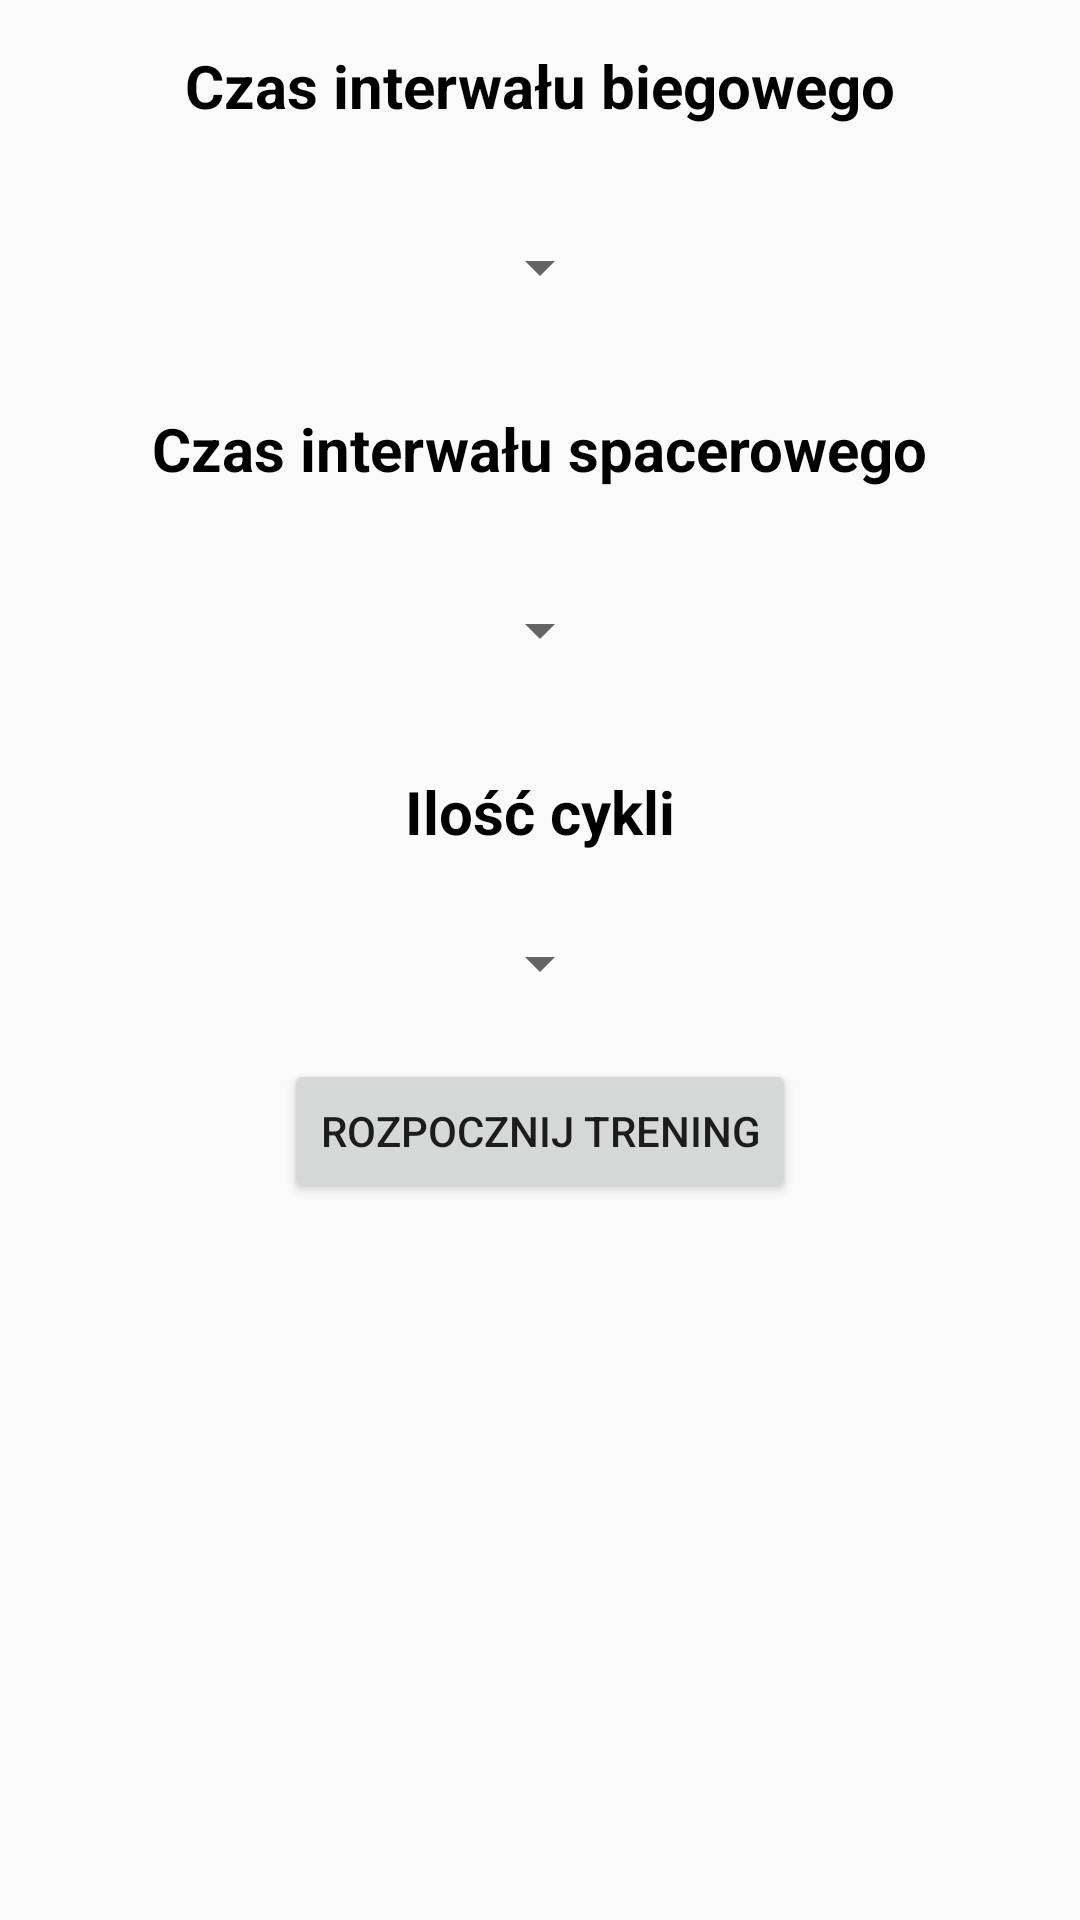

Write the Android layout XML for this screen, with the resource values it uses.
<!-- AndroidManifest.xml: application theme AppTheme -->
<!-- res/layout/activity_main.xml -->
<?xml version="1.0" encoding="utf-8"?>
<android.support.constraint.ConstraintLayout xmlns:android="http://schemas.android.com/apk/res/android"
    xmlns:app="http://schemas.android.com/apk/res-auto"
    xmlns:tools="http://schemas.android.com/tools"
    android:layout_width="match_parent"
    android:layout_height="match_parent"
    tools:context=".MainActivity">

    <LinearLayout
        android:layout_width="match_parent"
        android:layout_height="match_parent"
        android:orientation="vertical"
        android:gravity="center_horizontal">

        <TextView
            android:layout_width="wrap_content"
            android:layout_height="wrap_content"
            style="@style/LabelStyle"
            android:text="Czas interwału biegowego"
            android:layout_margin="@dimen/small_margin"/>

        <Spinner
            android:id="@+id/runSpinner"
            android:layout_width="wrap_content"
            android:layout_height="wrap_content"
            android:spinnerMode="dialog"
            android:prompt="@string/timePromptRun"
            android:layout_margin="@dimen/mid_margin">
        </Spinner>

        <TextView
            android:layout_width="wrap_content"
            android:layout_height="wrap_content"
            style="@style/LabelStyle"
            android:text="@string/czas_interwa_u_spacerowego"
            android:layout_margin="@dimen/small_margin"/>

        <Spinner
            android:id="@+id/walkSpinner"
            android:layout_width="wrap_content"
            android:layout_height="wrap_content"
            android:spinnerMode="dialog"
            android:prompt="@string/timePromptWalk"
            android:layout_margin="@dimen/mid_margin">
        </Spinner>

        <TextView
            android:layout_width="wrap_content"
            android:layout_height="wrap_content"
            style="@style/LabelStyle"
            android:text="@string/ilo_interwa_w"
            android:layout_margin="@dimen/small_margin"/>

        <Spinner
            android:id="@+id/intervalSpinner"
            android:layout_width="wrap_content"
            android:layout_height="wrap_content"
            android:spinnerMode="dialog"
            android:prompt="@string/promptInterval"
            android:layout_marginTop="@dimen/small_margin"
            android:layout_marginBottom="@dimen/mid_margin">
        </Spinner>

        <Button
            android:id="@+id/startTraining"
            android:layout_width="wrap_content"
            android:layout_height="wrap_content"
            android:text="@string/rozpocznij_trening"/>



    </LinearLayout>

</android.support.constraint.ConstraintLayout>
<!-- resources referenced by this layout -->
<resources>
  <dimen name="mid_margin">20dp</dimen>
  <dimen name="small_margin">10dp</dimen>
  <string name="czas_interwa_u_spacerowego">Czas interwału spacerowego</string>
  <string name="ilo_interwa_w">Ilość cykli</string>
  <string name="promptInterval">Ile cykli ma mieć trening?</string>
  <string name="rozpocznij_trening">Rozpocznij trening</string>
  <string name="timePromptRun">Ile ma trwać interwał biegu?</string>
  <string name="timePromptWalk">Ile ma trwać interwał spaceru?</string>
  <style name="LabelStyle" parent="TextAppearance.AppCompat">
          <item name="android:textColor">#000000</item>
          <item name="android:textStyle">bold</item>
          <item name="android:textSize">20sp</item>
          <item name="android:padding">5dp</item>
      </style>
  <style name="AppTheme" parent="Theme.AppCompat.Light.DarkActionBar">
          
          <item name="colorPrimary">@color/colorPrimary</item>
          <item name="colorPrimaryDark">@color/colorPrimaryDark</item>
          <item name="colorAccent">@color/colorAccent</item>
      </style>
  <color name="colorPrimary">#22a724</color>
  <color name="colorPrimaryDark">#309f4e</color>
  <color name="colorAccent">#24d611</color>
</resources>
